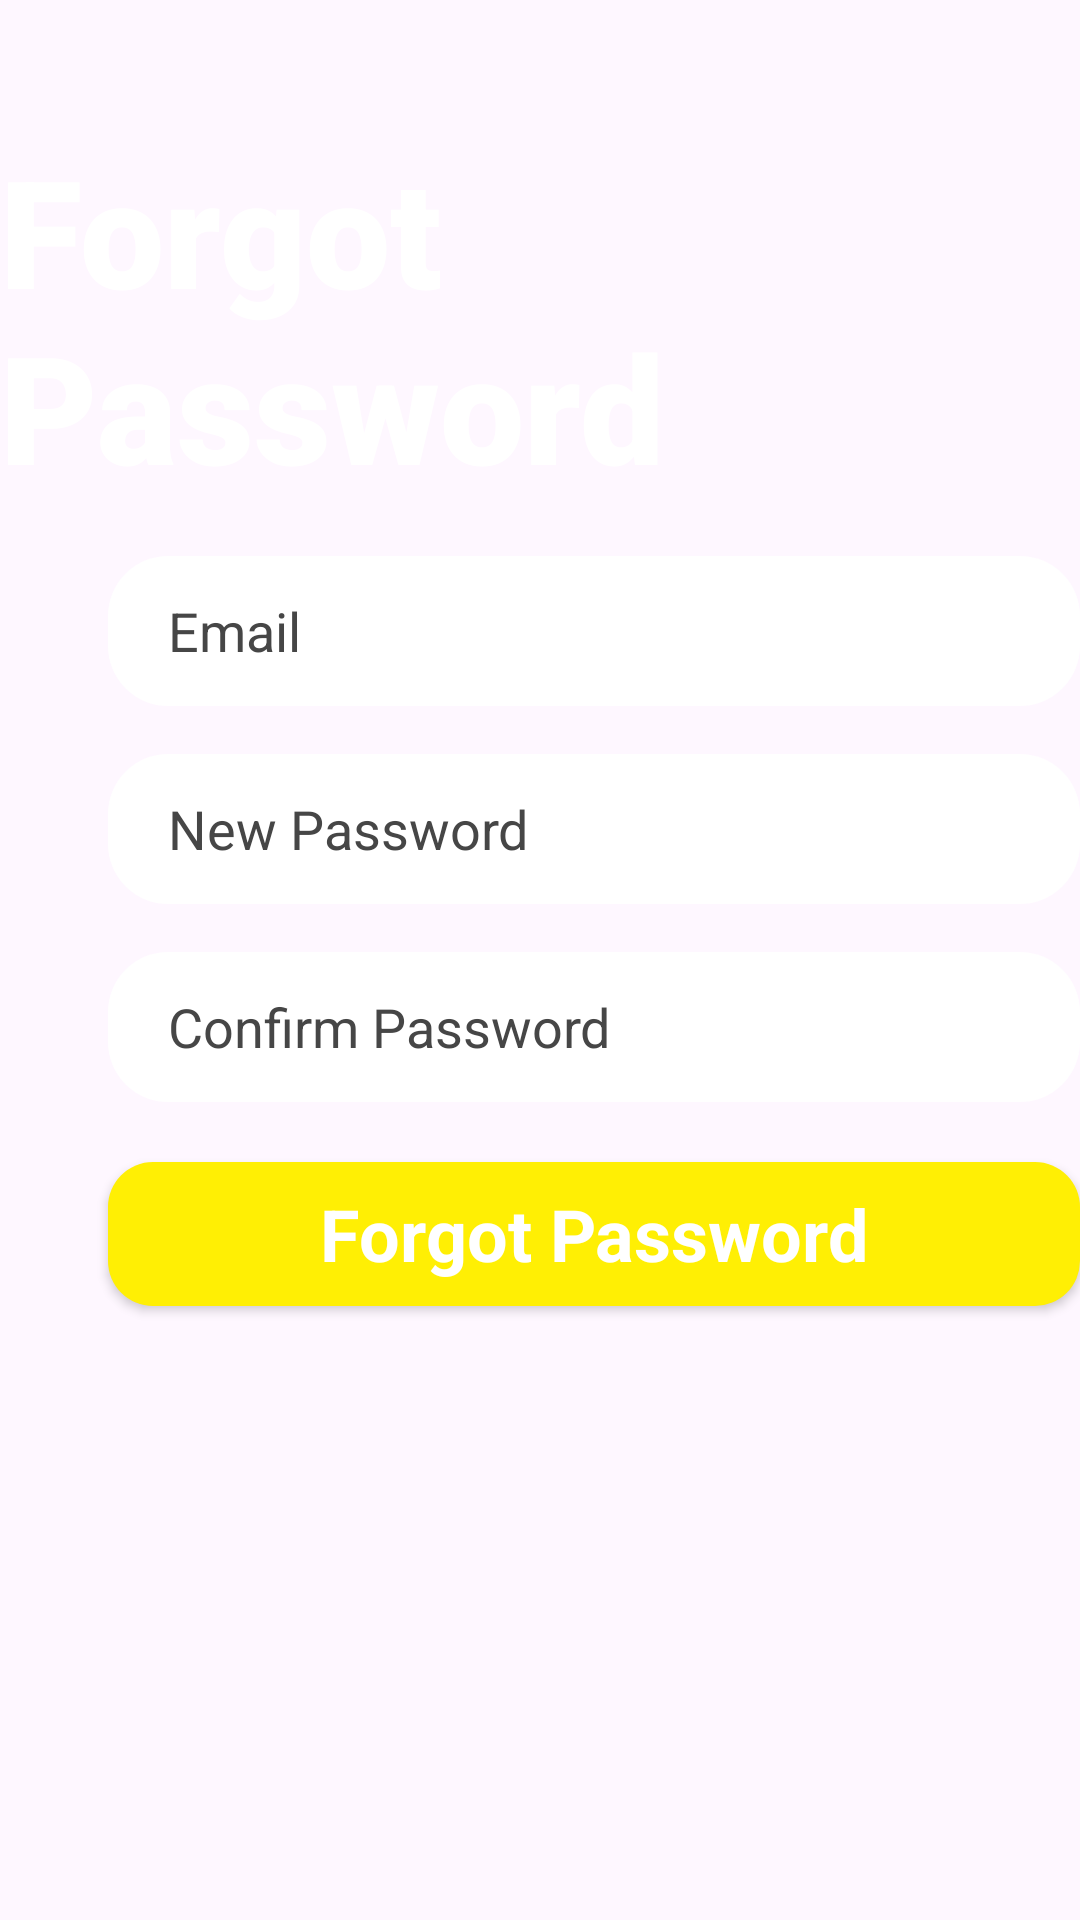

Produce the Android XML layout that renders to this screen, including the resource entries it uses.
<!-- AndroidManifest.xml: application theme Theme.Padho -->
<!-- res/layout/activity_forgot_password.xml -->
<?xml version="1.0" encoding="utf-8"?>
<androidx.constraintlayout.widget.ConstraintLayout xmlns:android="http://schemas.android.com/apk/res/android"
    xmlns:app="http://schemas.android.com/apk/res-auto"
    xmlns:tools="http://schemas.android.com/tools"
    android:layout_width="match_parent"
    android:background="@drawable/back_image"
    android:layout_height="match_parent"

    tools:context=".MainActivity">


    <TextView
        android:id="@+id/forgot_password"
        android:layout_width="wrap_content"
        android:layout_height="wrap_content"
        android:fontFamily="sans-serif-black"
        android:text="Forgot Password"
        android:textColor="@color/white"
        android:textSize="50dp"
        app:layout_constraintBottom_toTopOf="@+id/linearLayout3"
        app:layout_constraintEnd_toEndOf="parent"
        app:layout_constraintStart_toStartOf="parent"
        app:layout_constraintTop_toTopOf="parent"
        app:layout_constraintVertical_bias="0.831" />

    <LinearLayout
        android:id="@+id/linearLayout3"
        android:layout_width="388dp"
        android:layout_height="367dp"
        android:layout_marginStart="4dp"
        android:orientation="vertical"
        app:layout_constraintBottom_toBottomOf="parent"
        app:layout_constraintStart_toStartOf="parent"
        app:layout_constraintTop_toTopOf="parent"
        app:layout_constraintVertical_bias="0.649">


        <EditText
            android:id="@+id/EmailSignup"
            android:layout_width="match_parent"
            android:layout_height="50dp"
            android:layout_marginStart="32dp"
            android:layout_marginTop="8dp"
            android:layout_marginEnd="32dp"
            android:layout_marginBottom="8dp"
            android:background="@drawable/edittext_background"
            android:ems="10"
            android:hint="Email"
            android:inputType="textEmailAddress"
            android:paddingStart="20dp"
            android:textColorHint="#464646" />

        <EditText
            android:id="@+id/PasswordSignup"
            android:layout_width="match_parent"
            android:layout_height="50dp"
            android:layout_marginStart="32dp"
            android:layout_marginTop="8dp"
            android:layout_marginEnd="32dp"
            android:layout_marginBottom="8dp"
            android:background="@drawable/edittext_background"
            android:ems="10"
            android:hint="New Password"
            android:inputType="textPassword"
            android:paddingStart="20dp"
            android:textColorHint="#464646" />

        <EditText
            android:id="@+id/ConfirmPasswordSignup"
            android:layout_width="match_parent"
            android:layout_height="50dp"
            android:layout_marginStart="32dp"
            android:layout_marginTop="8dp"
            android:layout_marginEnd="32dp"
            android:layout_marginBottom="20dp"
            android:background="@drawable/edittext_background"
            android:ems="10"
            android:hint="Confirm Password"
            android:inputType="textPassword"
            android:paddingStart="20dp"
            android:textColorHint="#464646" />

        <Button
            android:id="@+id/SignupButton"
            style="@android:style/Widget.Button"
            android:layout_width="match_parent"
            android:layout_height="wrap_content"
            android:layout_marginStart="32dp"
            android:layout_marginEnd="32dp"
            android:layout_marginBottom="4dp"
            android:background="@drawable/btn_yellow"
            android:text="Forgot Password"
            android:textColor="@color/white"
            android:textSize="24sp"
            android:textStyle="bold"
            tools:layout_marginTop="16dp" />
    </LinearLayout>

</androidx.constraintlayout.widget.ConstraintLayout>
<!-- resources referenced by this layout -->
<resources>
  <!-- drawable btn_yellow (drawable) -->
  <?xml version="1.0" encoding="utf-8"?>
  <selector xmlns:android="http://schemas.android.com/apk/res/android">
      <item>
          <shape android:layout_width="match_parent" android:layout_height="match_parent" android:shape="rectangle">
              <solid android:color="#FFFFEF04" />
              <corners android:radius="15dp" />
  
          </shape>
      </item>
  
  </selector>
  <!-- drawable edittext_background (drawable) -->
  <?xml version="1.0" encoding="utf-8"?>
  <selector xmlns:android="http://schemas.android.com/apk/res/android">
      <item>
          <shape android:shape="rectangle">
              <solid android:color="@color/white"/>
  
              <corners android:radius="20dp"/>
          </shape>
      </item>
  
  </selector>
  <style name="Theme.Padho" parent="Base.Theme.Padho" />
  <style name="Base.Theme.Padho" parent="Theme.Material3.Light.NoActionBar">
          
          
      </style>
  <!-- not gathered from this repository: default colours our renderer supplied (Android Studio template values) -->
  <color name="white">#FFFFFFFF</color>
</resources>
